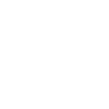
t = 0.00 s
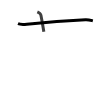
t = 1.75 s
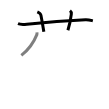
t = 3.50 s
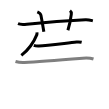
t = 5.50 s
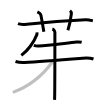
t = 7.25 s
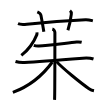
t = 9.00 s

The animated SVG that drew these frames (rendered in a browser with its animation timeline set to each time). Animation: 9 SMIL elements (animate=9); one cycle of 9.00 s.

<svg width="109px" height="109px" viewBox="0 0 px 109px" xmlns="http://www.w3.org/2000/svg" xmlns:xlink="http://www.w3.org/1999/xlink" xml:space="preserve" version="1.1"  baseProfile="full">
<path d="M18,23.67c1.29,0.53,5.5,0.83,8.83,0.5c11.88-1.19,44.97-3.8,58.67-4.5c3.25-0.17,6.25,0.9,7.33,1.17" style="fill:none;stroke:black;stroke-width:3;opacity:0">
  <animate attributeType="CSS" attributeName="opacity" from="0" to="1" begin="0s" dur="1s" repeatCount="Indefinite" fill="freeze" />
</path>
<path d="M37.33,11.83c2.33,1,3.44,2.54,3.6,3.35c1.53,7.55,2.46,13.91,2.9,16.65" style="fill:none;stroke:black;stroke-width:3;opacity:0">
  <animate attributeType="CSS" attributeName="opacity" from="0" to="1" begin="1s" dur="1s" repeatCount="Indefinite" fill="freeze" />
</path>
<path d="M70,10.67c1.18,0.92,1.5,2.1,1.33,3.5c-0.5,4.17-1.72,10.73-3.42,16" style="fill:none;stroke:black;stroke-width:3;opacity:0">
  <animate attributeType="CSS" attributeName="opacity" from="0" to="1" begin="2s" dur="1s" repeatCount="Indefinite" fill="freeze" />
</path>
<path d="M36.94,32.42c0.04,0.54,0.16,1.56-0.08,2.17c-3.05,7.61-7.56,14.6-15.52,20.74" style="fill:none;stroke:black;stroke-width:3;opacity:0">
  <animate attributeType="CSS" attributeName="opacity" from="0" to="1" begin="3s" dur="1s" repeatCount="Indefinite" fill="freeze" />
</path>
<path d="M33.83,45.33c0.83,0.33,4.16,0.7,5,0.67c8.65-0.38,27.31-2.91,37.83-4c1.38-0.14,4.31,0.17,5,0.33" style="fill:none;stroke:black;stroke-width:3;opacity:0">
  <animate attributeType="CSS" attributeName="opacity" from="0" to="1" begin="4s" dur="1s" repeatCount="Indefinite" fill="freeze" />
</path>
<path d="M15.5,61.5c2.5,0.75,4.5,1.25,9,1c10.27-0.57,40.57-2.9,58.33-4.33C88,57.75,91.25,58.25,93.5,59" style="fill:none;stroke:black;stroke-width:3;opacity:0">
  <animate attributeType="CSS" attributeName="opacity" from="0" to="1" begin="5s" dur="1s" repeatCount="Indefinite" fill="freeze" />
</path>
<path d="M52.33,29c1.62,0.42,2.56,2.65,2.56,3.54c0,4.21,0,62.09-0.32,67.29" style="fill:none;stroke:black;stroke-width:3;opacity:0">
  <animate attributeType="CSS" attributeName="opacity" from="0" to="1" begin="6s" dur="1s" repeatCount="Indefinite" fill="freeze" />
</path>
<path d="M52.38,62c-9.09,12.55-22.89,24.17-39.52,30.42" style="fill:none;stroke:black;stroke-width:3;opacity:0">
  <animate attributeType="CSS" attributeName="opacity" from="0" to="1" begin="7s" dur="1s" repeatCount="Indefinite" fill="freeze" />
</path>
<path d="M56.65,61.65c4.82,5.75,25.17,22.19,32.35,27c1.79,1.2,3.23,1.81,4.97,2.18" style="fill:none;stroke:black;stroke-width:3;opacity:0">
  <animate attributeType="CSS" attributeName="opacity" from="0" to="1" begin="8s" dur="1s" repeatCount="Indefinite" fill="freeze" />
</path>
</svg>
